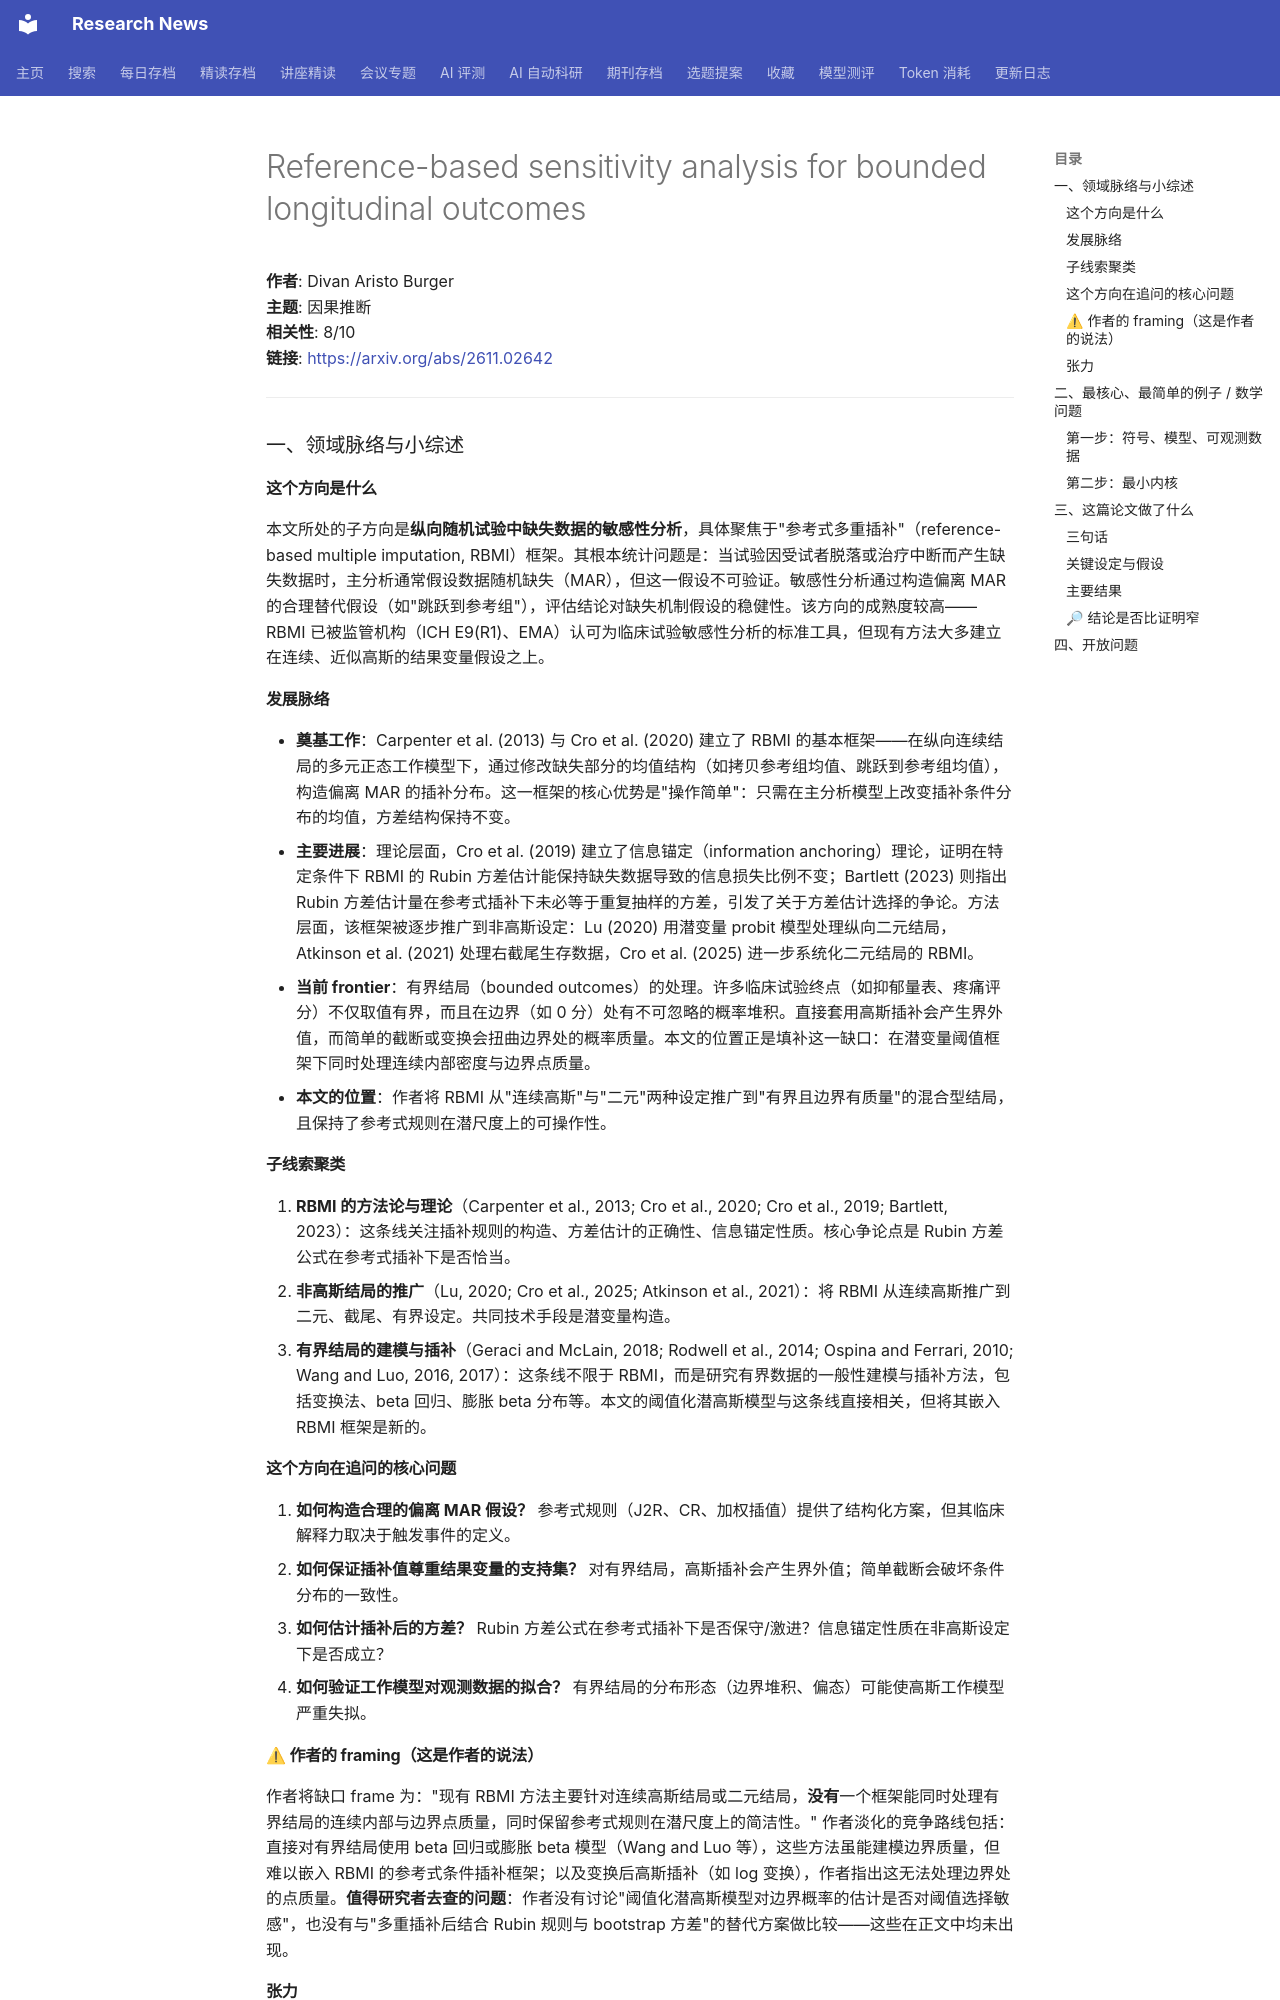

repository: cxy0714/research-news · page: deep_reads/2026-11-04-2611.02642/index.html · generator: mkdocs

# Reference-based sensitivity analysis for bounded longitudinal outcomes

**作者**: Divan Aristo Burger  
**主题**: 因果推断  
**相关性**: 8/10  
**链接**: <https://arxiv.org/abs/2611.02642>

---

### 一、领域脉络与小综述

#### 这个方向是什么

本文所处的子方向是**纵向随机试验中缺失数据的敏感性分析**，具体聚焦于"参考式多重插补"（reference-based multiple imputation, RBMI）框架。其根本统计问题是：当试验因受试者脱落或治疗中断而产生缺失数据时，主分析通常假设数据随机缺失（MAR），但这一假设不可验证。敏感性分析通过构造偏离 MAR 的合理替代假设（如"跳跃到参考组"），评估结论对缺失机制假设的稳健性。该方向的成熟度较高——RBMI 已被监管机构（ICH E9(R1)、EMA）认可为临床试验敏感性分析的标准工具，但现有方法大多建立在连续、近似高斯的结果变量假设之上。

#### 发展脉络

- **奠基工作**：Carpenter et al. (2013) 与 Cro et al. (2020) 建立了 RBMI 的基本框架——在纵向连续结局的多元正态工作模型下，通过修改缺失部分的均值结构（如拷贝参考组均值、跳跃到参考组均值），构造偏离 MAR 的插补分布。这一框架的核心优势是"操作简单"：只需在主分析模型上改变插补条件分布的均值，方差结构保持不变。
- **主要进展**：理论层面，Cro et al. (2019) 建立了信息锚定（information anchoring）理论，证明在特定条件下 RBMI 的 Rubin 方差估计能保持缺失数据导致的信息损失比例不变；Bartlett (2023) 则指出 Rubin 方差估计量在参考式插补下未必等于重复抽样的方差，引发了关于方差估计选择的争论。方法层面，该框架被逐步推广到非高斯设定：Lu (2020) 用潜变量 probit 模型处理纵向二元结局，Atkinson et al. (2021) 处理右截尾生存数据，Cro et al. (2025) 进一步系统化二元结局的 RBMI。
- **当前 frontier**：有界结局（bounded outcomes）的处理。许多临床试验终点（如抑郁量表、疼痛评分）不仅取值有界，而且在边界（如 0 分）处有不可忽略的概率堆积。直接套用高斯插补会产生界外值，而简单的截断或变换会扭曲边界处的概率质量。本文的位置正是填补这一缺口：在潜变量阈值框架下同时处理连续内部密度与边界点质量。
- **本文的位置**：作者将 RBMI 从"连续高斯"与"二元"两种设定推广到"有界且边界有质量"的混合型结局，且保持了参考式规则在潜尺度上的可操作性。

#### 子线索聚类

1. **RBMI 的方法论与理论**（Carpenter et al., 2013; Cro et al., 2020; Cro et al., 2019; Bartlett, 2023）：这条线关注插补规则的构造、方差估计的正确性、信息锚定性质。核心争论点是 Rubin 方差公式在参考式插补下是否恰当。
2. **非高斯结局的推广**（Lu, 2020; Cro et al., 2025; Atkinson et al., 2021）：将 RBMI 从连续高斯推广到二元、截尾、有界设定。共同技术手段是潜变量构造。
3. **有界结局的建模与插补**（Geraci and McLain, 2018; Rodwell et al., 2014; Ospina and Ferrari, 2010; Wang and Luo, 2016, 2017）：这条线不限于 RBMI，而是研究有界数据的一般性建模与插补方法，包括变换法、beta 回归、膨胀 beta 分布等。本文的阈值化潜高斯模型与这条线直接相关，但将其嵌入 RBMI 框架是新的。

#### 这个方向在追问的核心问题

1. **如何构造合理的偏离 MAR 假设？** 参考式规则（J2R、CR、加权插值）提供了结构化方案，但其临床解释力取决于触发事件的定义。
2. **如何保证插补值尊重结果变量的支持集？** 对有界结局，高斯插补会产生界外值；简单截断会破坏条件分布的一致性。
3. **如何估计插补后的方差？** Rubin 方差公式在参考式插补下是否保守/激进？信息锚定性质在非高斯设定下是否成立？
4. **如何验证工作模型对观测数据的拟合？** 有界结局的分布形态（边界堆积、偏态）可能使高斯工作模型严重失拟。

#### ⚠ 作者的 framing（这是作者的说法）

作者将缺口 frame 为："现有 RBMI 方法主要针对连续高斯结局或二元结局，**没有**一个框架能同时处理有界结局的连续内部与边界点质量，同时保留参考式规则在潜尺度上的简洁性。" 作者淡化的竞争路线包括：直接对有界结局使用 beta 回归或膨胀 beta 模型（Wang and Luo 等），这些方法虽能建模边界质量，但难以嵌入 RBMI 的参考式条件插补框架；以及变换后高斯插补（如 log 变换），作者指出这无法处理边界处的点质量。**值得研究者去查的问题**：作者没有讨论"阈值化潜高斯模型对边界概率的估计是否对阈值选择敏感"，也没有与"多重插补后结合 Rubin 规则与 bootstrap 方差"的替代方案做比较——这些在正文中均未出现。

#### 张力

未见明显对立引用。但存在一个潜在张力：Cro et al. (2019) 的信息锚定理论在连续高斯设定下成立，而本文在潜尺度上声称类似性质（附录 B 的方差不变性），但作者自己也承认在观测尺度上由于阈值映射的非线性，只能给出局部一阶启发式而非严格定理——这暗示信息锚定在非线性变换下可能失效，但作者未与 Cro et al. (2019) 正面交锋。

---

### 二、最核心、最简单的例子 / 数学问题
